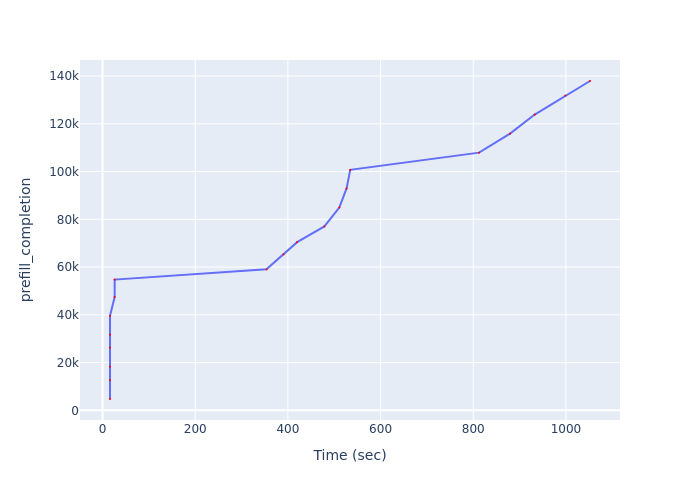

The file beside this chart, header and first rows:
Time (sec), prefill_completion
16.09, 4748
16.09, 12632
16.09, 18317
16.09, 26257
16.09, 31680
16.09, 39584
26.15, 47463
26.15, 54763
353.8, 59039
390.5, 65322
419.9, 70434
478.7, 77012
511, 84942
526.6, 92917
534.6, 100708
812.6, 107923
879.4, 115889
932.6, 123861
998.7, 131831
1052, 137925
